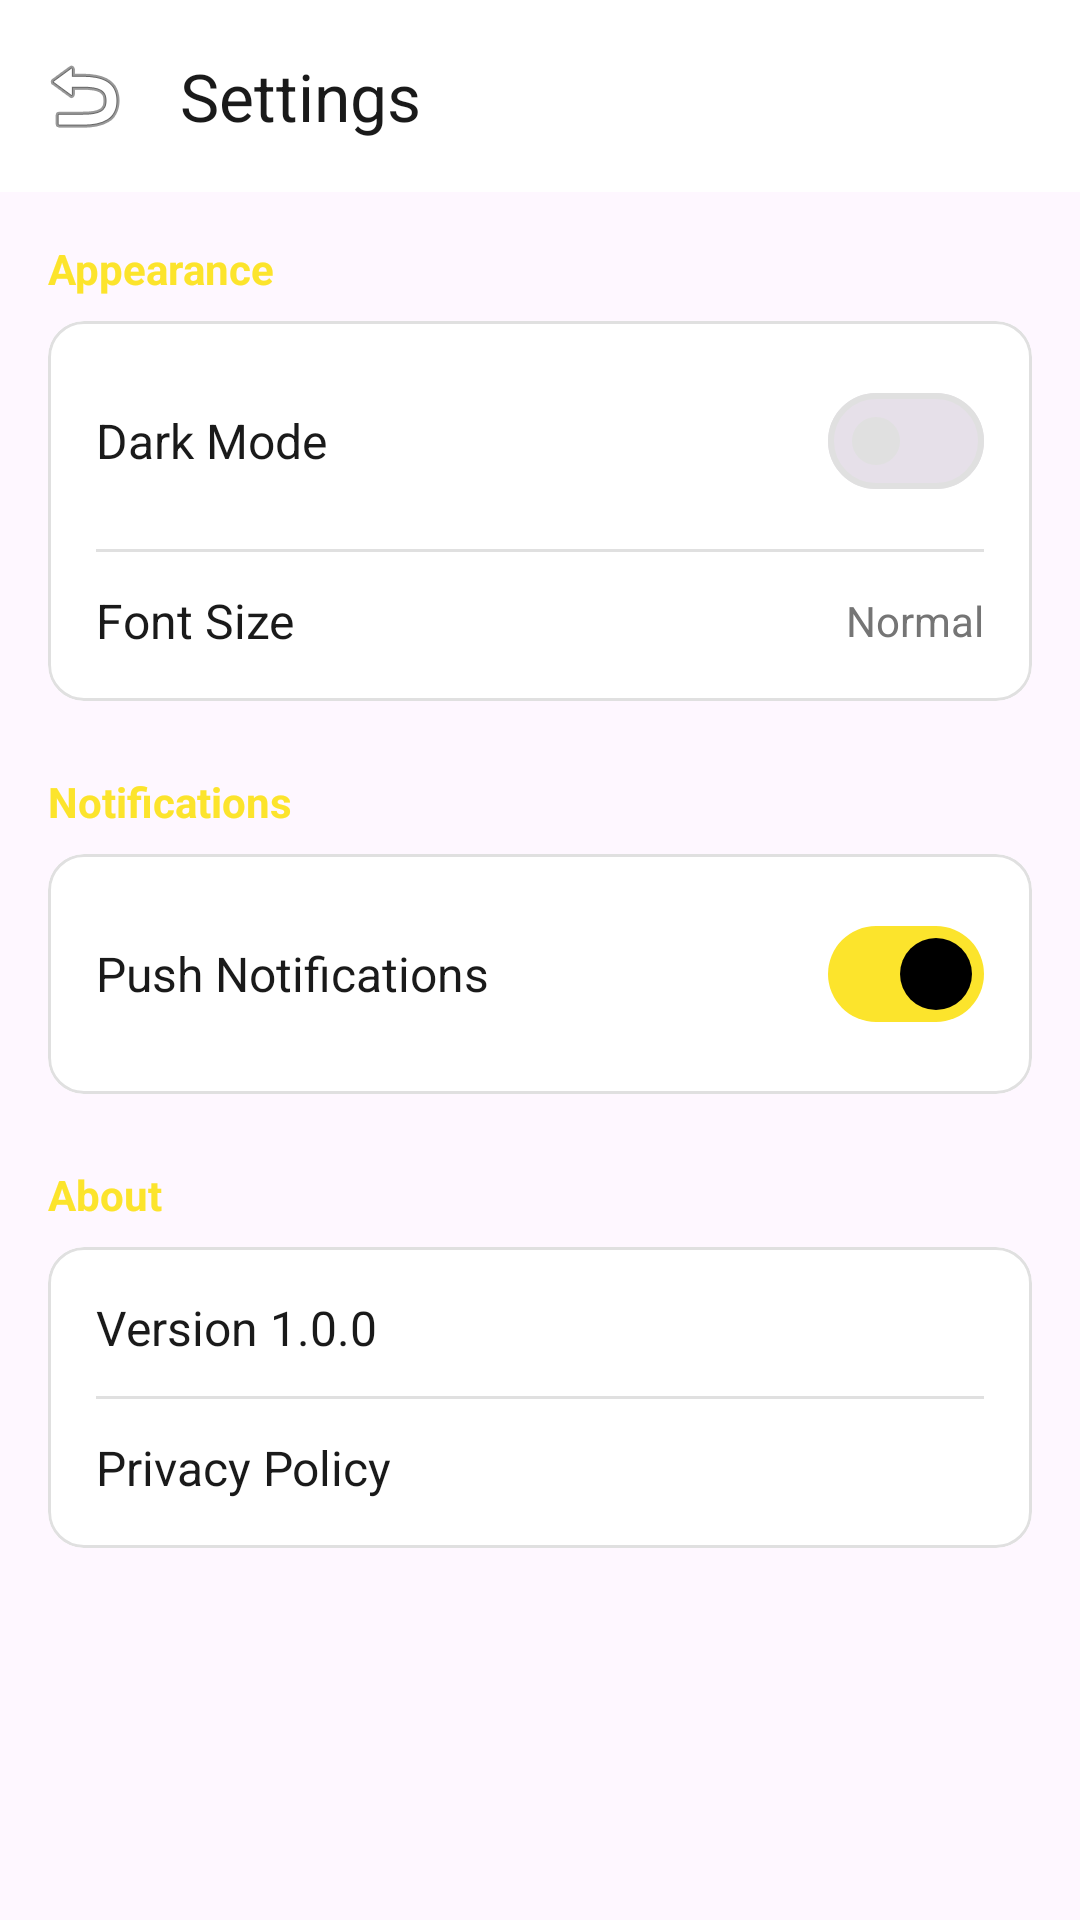

Write the Android layout XML for this screen, with the resource values it uses.
<!-- AndroidManifest.xml: application theme Theme.MiniGroceryDeliveryApp -->
<!-- res/layout/fragment_settings.xml -->
<?xml version="1.0" encoding="utf-8"?>
<LinearLayout xmlns:android="http://schemas.android.com/apk/res/android"
    xmlns:app="http://schemas.android.com/apk/res-auto"
    android:layout_width="match_parent"
    android:layout_height="match_parent"
    android:orientation="vertical"
    android:background="?android:attr/colorBackground">

    <com.google.android.material.appbar.AppBarLayout
        android:layout_width="match_parent"
        android:layout_height="wrap_content"
        android:background="?attr/colorSurface"
        app:elevation="0dp">
        <com.google.android.material.appbar.MaterialToolbar
            android:id="@+id/toolbar"
            android:layout_width="match_parent"
            android:layout_height="?attr/actionBarSize"
            app:navigationIcon="@android:drawable/ic_menu_revert"
            app:title="Settings"
            app:titleTextColor="?attr/colorOnSurface" />
    </com.google.android.material.appbar.AppBarLayout>

    <androidx.core.widget.NestedScrollView
        android:layout_width="match_parent"
        android:layout_height="match_parent">

        <LinearLayout
            android:layout_width="match_parent"
            android:layout_height="wrap_content"
            android:orientation="vertical"
            android:padding="16dp">

            <TextView
                android:layout_width="wrap_content"
                android:layout_height="wrap_content"
                android:text="Appearance"
                android:textSize="14sp"
                android:textStyle="bold"
                android:textColor="?attr/colorPrimary"
                android:layout_marginBottom="8dp" />

            <com.google.android.material.card.MaterialCardView
                android:layout_width="match_parent"
                android:layout_height="wrap_content"
                app:cardCornerRadius="12dp"
                app:cardElevation="0dp"
                app:strokeWidth="1dp"
                app:strokeColor="?attr/colorOutline">

                <LinearLayout
                    android:layout_width="match_parent"
                    android:layout_height="wrap_content"
                    android:orientation="vertical"
                    android:padding="16dp">

                    <LinearLayout
                        android:layout_width="match_parent"
                        android:layout_height="wrap_content"
                        android:gravity="center_vertical"
                        android:orientation="horizontal">
                        <TextView
                            android:layout_width="0dp"
                            android:layout_height="wrap_content"
                            android:layout_weight="1"
                            android:text="Dark Mode"
                            android:textColor="?attr/colorOnSurface"
                            android:textSize="16sp" />
                        <com.google.android.material.materialswitch.MaterialSwitch
                            android:id="@+id/switchDarkMode"
                            android:layout_width="wrap_content"
                            android:layout_height="wrap_content" />
                    </LinearLayout>

                    <View
                        android:layout_width="match_parent"
                        android:layout_height="1dp"
                        android:background="?attr/colorOutline"
                        android:layout_marginVertical="12dp" />

                    <LinearLayout
                        android:layout_width="match_parent"
                        android:layout_height="wrap_content"
                        android:gravity="center_vertical"
                        android:orientation="horizontal">
                        <TextView
                            android:layout_width="0dp"
                            android:layout_height="wrap_content"
                            android:layout_weight="1"
                            android:text="Font Size"
                            android:textColor="?attr/colorOnSurface"
                            android:textSize="16sp" />
                        <TextView
                            android:id="@+id/tvFontSize"
                            android:layout_width="wrap_content"
                            android:layout_height="wrap_content"
                            android:text="Normal"
                            android:textColor="?attr/colorOnSurfaceVariant" />
                    </LinearLayout>
                </LinearLayout>
            </com.google.android.material.card.MaterialCardView>

            <TextView
                android:layout_width="wrap_content"
                android:layout_height="wrap_content"
                android:text="Notifications"
                android:textSize="14sp"
                android:textStyle="bold"
                android:textColor="?attr/colorPrimary"
                android:layout_marginTop="24dp"
                android:layout_marginBottom="8dp" />

            <com.google.android.material.card.MaterialCardView
                android:layout_width="match_parent"
                android:layout_height="wrap_content"
                app:cardCornerRadius="12dp"
                app:cardElevation="0dp"
                app:strokeWidth="1dp"
                app:strokeColor="?attr/colorOutline">

                <LinearLayout
                    android:layout_width="match_parent"
                    android:layout_height="wrap_content"
                    android:orientation="vertical"
                    android:padding="16dp">

                    <LinearLayout
                        android:layout_width="match_parent"
                        android:layout_height="wrap_content"
                        android:gravity="center_vertical"
                        android:orientation="horizontal">
                        <TextView
                            android:layout_width="0dp"
                            android:layout_height="wrap_content"
                            android:layout_weight="1"
                            android:text="Push Notifications"
                            android:textColor="?attr/colorOnSurface"
                            android:textSize="16sp" />
                        <com.google.android.material.materialswitch.MaterialSwitch
                            android:id="@+id/switchNotifications"
                            android:layout_width="wrap_content"
                            android:layout_height="wrap_content"
                            android:checked="true" />
                    </LinearLayout>
                </LinearLayout>
            </com.google.android.material.card.MaterialCardView>

            <TextView
                android:layout_width="wrap_content"
                android:layout_height="wrap_content"
                android:text="About"
                android:textSize="14sp"
                android:textStyle="bold"
                android:textColor="?attr/colorPrimary"
                android:layout_marginTop="24dp"
                android:layout_marginBottom="8dp" />

            <com.google.android.material.card.MaterialCardView
                android:layout_width="match_parent"
                android:layout_height="wrap_content"
                app:cardCornerRadius="12dp"
                app:cardElevation="0dp"
                app:strokeWidth="1dp"
                app:strokeColor="?attr/colorOutline">

                <LinearLayout
                    android:layout_width="match_parent"
                    android:layout_height="wrap_content"
                    android:orientation="vertical"
                    android:padding="16dp">

                    <TextView
                        android:layout_width="match_parent"
                        android:layout_height="wrap_content"
                        android:text="Version 1.0.0"
                        android:textColor="?attr/colorOnSurface"
                        android:textSize="16sp" />
                    
                    <View
                        android:layout_width="match_parent"
                        android:layout_height="1dp"
                        android:background="?attr/colorOutline"
                        android:layout_marginVertical="12dp" />

                    <TextView
                        android:layout_width="match_parent"
                        android:layout_height="wrap_content"
                        android:text="Privacy Policy"
                        android:textColor="?attr/colorOnSurface"
                        android:textSize="16sp" />
                </LinearLayout>
            </com.google.android.material.card.MaterialCardView>

        </LinearLayout>
    </androidx.core.widget.NestedScrollView>

</LinearLayout>
<!-- resources referenced by this layout -->
<resources>
  <style name="Theme.MiniGroceryDeliveryApp" parent="Base.Theme.MiniGroceryDeliveryApp" />
  <style name="Base.Theme.MiniGroceryDeliveryApp" parent="Theme.Material3.DayNight.NoActionBar">
          
          <item name="colorPrimary">@color/primary</item>
          <item name="colorOnPrimary">@color/on_primary</item>
          <item name="colorPrimaryContainer">@color/primary_light</item>
          <item name="colorOnPrimaryContainer">@color/black</item>
  
          <item name="colorSecondary">@color/secondary</item>
          <item name="colorOnSecondary">@color/on_secondary</item>
  
          
          <item name="android:windowBackground">@color/surface_gray</item>
          <item name="colorSurface">@color/white</item>
          <item name="colorOnSurface">@color/text_main</item>
          <item name="colorSurfaceVariant">@color/divider</item>
          <item name="colorOnSurfaceVariant">@color/text_muted</item>
  
          <item name="colorOutline">@color/divider</item>
          <item name="colorError">@color/error</item>
      </style>
  <color name="primary">#FCE42C</color>
  <color name="on_primary">#000000</color>
  <color name="primary_light">#FFF9C4</color>
  <color name="black">#1A1A1A</color>
  <color name="secondary">#2E7D32</color>
  <color name="on_secondary">#FFFFFF</color>
  <color name="surface_gray">#F5F5F7</color>
  <color name="white">#FFFFFF</color>
  <color name="text_main">#1A1A1A</color>
  <color name="divider">#E0E0E0</color>
  <color name="text_muted">#757575</color>
  <color name="error">#D32F2F</color>
</resources>
